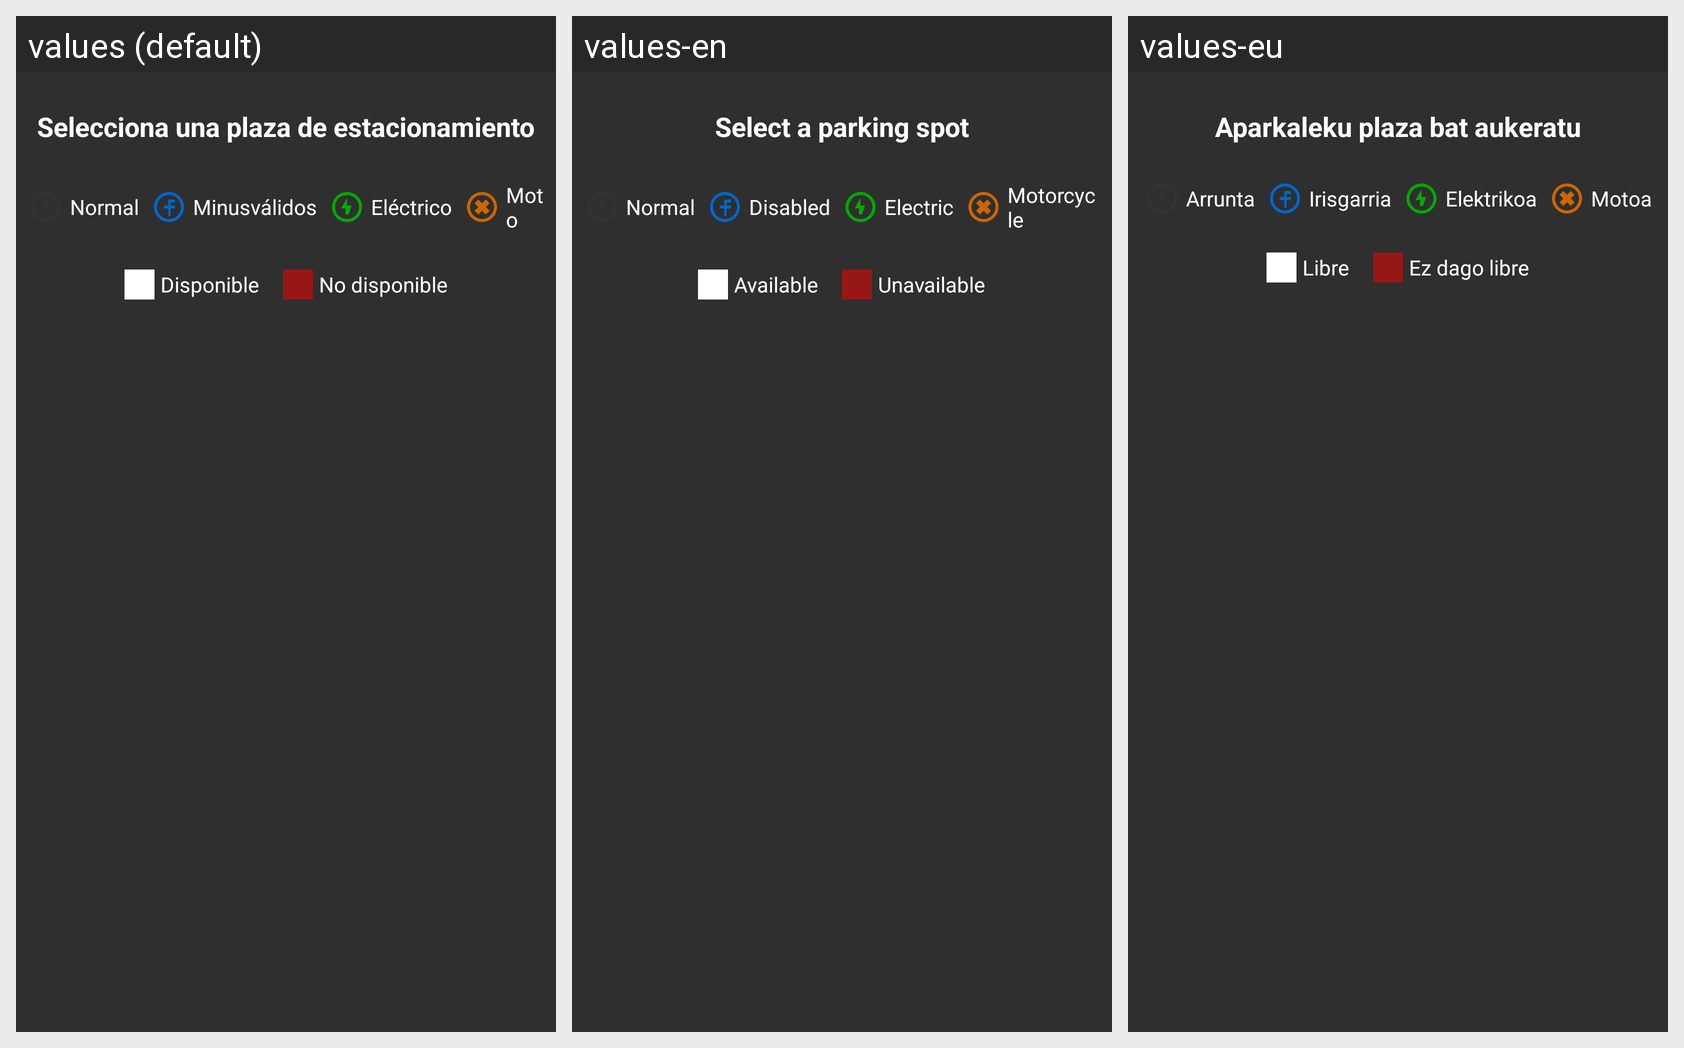

Translations of the strings shown on this Android screen, per locale in the grid:
Android screen res/layout/activity_select_parking.xml rendered under 3 locales, left to right: values (default), values-en, values-eu. Device: Nexus 5 (rendered at 1080×1920; each locale shown at half size, 540×960, under a caption strip naming it); theme Theme.ParkingELadron.
Strings drawn on this screen, with the default value and each locale's value (text and hints the layout hard-codes, and strings that could not be matched under every locale, appear in the picture but are not listed):

select_parking_title
  values: Selecciona una plaza de estacionamiento
  values-en: Select a parking spot
  values-eu: Aparkaleku plaza bat aukeratu

legend_normal
  values: Normal
  values-en: Normal
  values-eu: Arrunta

legend_disabled
  values: Minusválidos
  values-en: Disabled
  values-eu: Irisgarria

legend_electric
  values: Eléctrico
  values-en: Electric
  values-eu: Elektrikoa

legend_motorcycle
  values: Moto
  values-en: Motorcycle
  values-eu: Motoa

legend_available
  values: Disponible
  values-en: Available
  values-eu: Libre

legend_unavailable
  values: No disponible
  values-en: Unavailable
  values-eu: Ez dago libre
